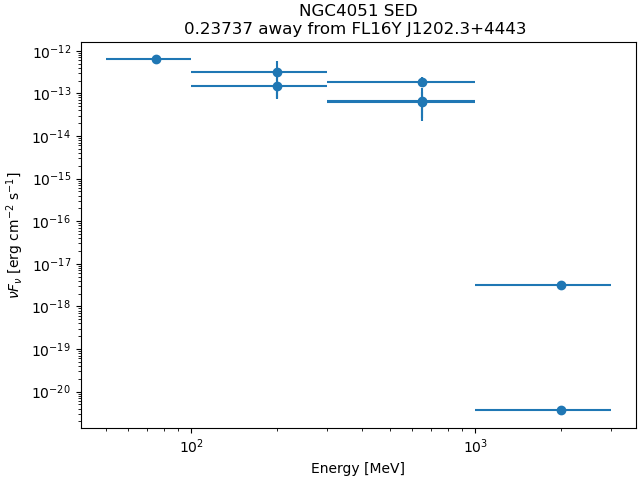

The data file committed next to this chart (first rows):
band_index, e_min_MeV, e_max_MeV, flux_ph_cm2_s, fluxerr_lo, fluxerr_hi, nuFnu_erg_cm2_s, nuFnuerr_lo, nuFnuerr_hi
0, 50.0, 100.0, 3.970598e-09, nan, 5.387283e-09, 6.2525224e-13, nan, 8.483384e-13
1, 100.0, 300.0, 1.4145256e-09, -1.0976372e-09, 1.0997541e-09, 3.2584764e-13, 2.5284977e-13, 2.5333742e-13
2, 100.0, 300.0, 2.3379956e-10, -1.12701834e-10, 1.1800315e-10, 1.5263184e-13, 7.357536e-14, 7.703623e-14
3, 300.0, 1000, 8.214212e-11, -1.9470432e-11, 2.1940368e-11, 1.8922114e-13, 4.4851746e-14, 5.054145e-14
4, 300.0, 1000, 9.544998e-12, -6.1532524e-12, 7.3882254e-12, 6.23128e-14, 4.0170402e-14, 4.82327e-14
5, 300.0, 1000, 2.9360655e-12, -1.8069215e-12, 2.846352e-12, 6.7634686e-14, 4.1623924e-14, 6.556806e-14
6, 1000, 3000, 5.536319e-20, nan, 2.0296657e-12, 3.6142865e-21, nan, 1.3250309e-13
7, 1000, 3000, 2.0852437e-17, nan, 1.8985254e-12, 3.1429749e-18, nan, 2.8615446e-13
